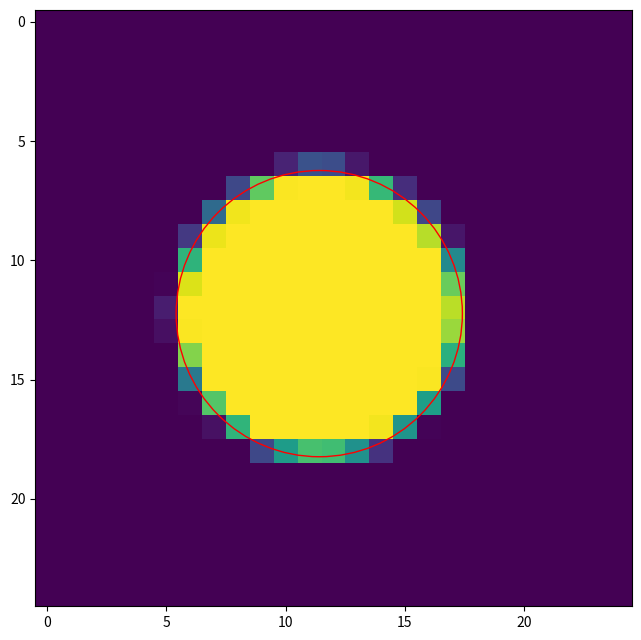

Here is the Python script that generated this plot:
# -*- coding: utf-8 -*-
"""
Raw script for various object profile generation.

@author: Sergei Klykov
@licence: MIT, @year: 2024

"""

# %% Imports
import numpy as np
import matplotlib.pyplot as plt
from math import e
from matplotlib.patches import Circle


# %% Raw Object generation
def distance_f(i_px, j_px, i_centre, j_centre):
    """
    Calculate the distances for pixels.

    Parameters
    ----------
    i_px : int or numpy.ndarray
        Pixel(-s) i of an image.
    j_px : int or numpy.ndarray
        Pixel(-s) i of an image.
    i_centre : int
        Center of an image.
    j_centre : int
        Center of an image.

    Returns
    -------
    float or numpy.ndarray
        Distances between provided pixels and the center of an image.

    """
    return np.round(np.sqrt(np.power(i_px - i_centre, 2) + np.power(j_px - j_centre, 2)), 6)


def make_sample(radius: float, center_shift: tuple, max_intensity=255, test_plots: bool = False) -> np.ndarray:
    if radius < 1.0:
        radius = 1.0
    max_size = 4*int(round(radius, 0)) + 1
    i_shift, j_shift = center_shift
    net_shift = round(0.5*np.sqrt(i_shift*i_shift + j_shift*j_shift), 6)
    i_img_center = max_size // 2; j_img_center = max_size // 2
    if abs(i_shift) <= 1.0 and abs(j_shift) <= 1.0:
        i_center = i_img_center + i_shift; j_center = j_img_center + j_shift
    else:
        i_center = i_img_center; j_center = j_img_center
    print("Center of a bead:", i_center, j_center)
    # Define image type
    if isinstance(max_intensity, int):
        if max_intensity <= 255:
            img_type = 'uint8'
        else:
            img_type = 'uint16'
    elif isinstance(max_intensity, float):
        if max_intensity > 1.0:
            max_intensity = 1.0
            img_type = 'float'
    else:
        raise ValueError("Specify Max Intencity for image type according to uint8, uint16, float")
    img = np.zeros(dtype=img_type, shape=(max_size, max_size))
    # Below - difficult to calculate the precise intersection of the circle and pixels
    # points = []
    q_rad = round(0.25*radius, 6)
    size_subareas = 1001; normalization = 0.001*size_subareas*size_subareas
    for i in range(max_size):
        for j in range(max_size):
            distance = distance_f(i, j, i_center, j_center)
            pixel_value = 0.0  # meaning the intensity in the pixel

            # Discrete function
            # if distance < 0.5*radius:
            #     pixel_value = max_intensity
            # elif distance < radius:
            #     pixel_value = float(max_intensity)*np.exp(pow(0.5, 1.25) - np.power(distance/radius, 1.25))
            # else:
            #     pixel_value = float(max_intensity)*np.exp(pow(0.5, 2.5) - np.power(distance/radius, 2.5))

            # # Continiuous bump function - too scaled result
            # r_exceed = 0.499; power = 4
            # if distance < radius*(1.0 + r_exceed):
            #     x = distance/(radius + r_exceed)
            #     x_pow = pow(x, power); b_pow = pow(1.0 + r_exceed, power)
            #     pixel_value = e*np.exp(b_pow/(x_pow - b_pow))

            # Discontinuous
            # x = distance / radius; ots = np.exp(-1.0/np.power(6.0, 2))
            # if distance < radius:
            #     pixel_value = np.exp(-np.power(x, 2)/np.power(6.0, 2))
            # else:
            #     x_shift = pow(x, 4); x_c = pow(0.95, 4)
            #     pixel_value = ots*np.exp(x_c - x_shift)

            # The center of bead lays always within single pixel
            # oversize = round(radius + 1 + net_shift, 6); bump_f_power = 16
            if distance < q_rad:
                pixel_value = 1.0  # entire pixel lays inside the circle
            # elif distance <= oversize - 0.5:
            #     x = pow(distance, bump_f_power); b = pow(oversize, bump_f_power)
            #     pixel_value = e*np.exp(b/(x - b))

            # !!! The scheme below - overcomplicated and requires better definition of intersections of pixels and circle curvature
            # Rough estimate of the potentially outside pixels - they should be checked for intersection with the circle

            elif q_rad <= distance <= radius + net_shift + 1.0:
                stop_checking = False  # flag for quitting this calculations
                # First, sort out the pixels that lay completely within the circle, but the distance is more than quarter of R:
                if i < i_center:
                    i_corner = i - 0.5
                else:
                    i_corner = i + 0.5
                if j < j_center:
                    j_corner = j - 0.5
                else:
                    j_corner = j + 0.5
                # Below - distance to the most distant point of the pixel
                distance_corner = distance_f(i_corner, j_corner, i_center, j_center)
                if distance_corner <= radius:
                    pixel_value = 1.0; stop_checking = True

                # So, the pixel's borders can potentially are intersected by the circle, calculate the estimated intersection area
                if not stop_checking:
                    i_m = i - 0.5; j_m = j - 0.5; i_p = i + 0.5; j_p = j + 0.5
                    # circle_arc_area = np.zeros(shape=(size_subareas, size_subareas))
                    # h_x = (i_p - i_m)/size_subareas; h_y = (j_p - j_m)/size_subareas
                    # x_row = np.round(np.arange(start=i_m, stop=i_p+h_x/2, step=h_x), 6)
                    # y_col = np.round(np.arange(start=j_m, stop=j_p+h_y/2, step=h_y), 6)
                    x_row = np.linspace(start=i_m, stop=i_p, num=size_subareas); y_col = np.linspace(start=j_m, stop=j_p, num=size_subareas)
                    # print(np.min(x_row), np.max(x_row), np.min(y_col), np.max(y_col))
                    coords = np.meshgrid(x_row, y_col); distances = distance_f(coords[0], coords[1], i_center, j_center)
                    circle_arc_area1 = np.where(distances <= radius, 0.001, 0.0)
                    # print(circle_arc_area1.shape)
                    if np.max(circle_arc_area1) > 0.0 and radius <= 2.0 and test_plots:
                        plt.figure(f"{i, j}"); plt.imshow(circle_arc_area1)
                    # print(np.max(circle_arc_area1), np.min(circle_arc_area1))
                    # for y in range(size_subareas):
                    #     for x in range(size_subareas):
                    #         i_c = i_m + y*((i_p - i_m)/size_subareas); j_c = j_m + x*((j_p - j_m)/size_subareas)
                    #         distance_px = distance_f(i_c, j_c, i_center, j_center)
                    #         if distance_px <= radius:
                    #             circle_arc_area[y, x] = 1.0
                    # S = round(np.sum(circle_arc_area)/np.sum(pixel_area), 6)
                    S1 = round(np.sum(circle_arc_area1)/normalization, 6)
                    if S1 > 1.0:
                        print(np.min(x_row), np.max(x_row), np.min(y_col), np.max(y_col))
                        print(circle_arc_area1.shape)
                        print("Overflowed value", S1, "sum of pixels inside of the intersection:", np.sum(circle_arc_area1), "norm.:", normalization)
                        if test_plots:
                            plt.figure(f"[{i, j}]"); plt.imshow(circle_arc_area1)
                        S1 = 1.0
                    print(f"Found ratio for the pixel [{i, j}]:", S1); pixel_value = S1
                    # print(f"Found ratio for the pixel [{i, j}]:", S, "diff for - vect. implementations:", round(abs(S-S1), 6))
                    # r_diff1 = round(r2 - np.power(i_m - i_center, 2), 6); r_diff2 = round(r2 - np.power(j_m - j_center, 2), 6)
                    # r_diff3 = round(r2 - np.power(i_p - i_center, 2), 6); r_diff4 = round(r2 - np.power(j_p - j_center, 2), 6)
                    # found_points = 0; this_pixel_points = []
                    # # calculation of the j index
                    # if r_diff1 > 0.0:
                    #     j1 = round(j_center - np.sqrt(r_diff1), 6); j2 = round(j_center + np.sqrt(r_diff1), 6)
                    #     if j1 > 0.0 and j1 <= j_p and j1 >= j_m:
                    #         point = (i_m, j1); points.append(point); this_pixel_points.append(point); found_points += 1
                    #     if j2 > 0.0 and j2 <= j_p and j2 >= j_m:
                    #         point = (i_m, j2); points.append(point); this_pixel_points.append(point); found_points += 1
                    # if r_diff3 > 0.0:
                    #     j1 = round(j_center - np.sqrt(r_diff3), 6); j2 = round(j_center + np.sqrt(r_diff3), 6)
                    #     if j1 > 0.0 and j1 <= j_p and j1 >= j_m:
                    #         point = (i_p, j1); points.append(point); this_pixel_points.append(point); found_points += 1
                    #     if j2 > 0.0 and j2 <= j_p and j2 >= j_m:
                    #         point = (i_p, j2); points.append(point); this_pixel_points.append(point); found_points += 1
                    # # calculation of the i index
                    # if r_diff2 > 0.0:
                    #     i1 = round(i_center - np.sqrt(r_diff2), 6); i2 = round(i_center + np.sqrt(r_diff2), 6)
                    #     if i1 > 0.0 and i1 <= i_p and i1 >= i_m:
                    #         point = (i1, j_m); points.append(point); this_pixel_points.append(point); found_points += 1
                    #     if i2 > 0.0 and i2 <= i_p and i2 >= i_m:
                    #         point = (i2, j_m); points.append(point); this_pixel_points.append(point); found_points += 1
                    # if r_diff4 > 0.0:
                    #     i1 = round(i_center - np.sqrt(r_diff4), 6); i2 = round(i_center + np.sqrt(r_diff4), 6)
                    #     if i1 > 0.0 and i1 <= i_p and i1 >= i_m:
                    #         point = (i1, j_p); points.append(point); this_pixel_points.append(point); found_points += 1
                    #     if i2 > 0.0 and i2 <= i_p and i2 >= i_m:
                    #         point = (i2, j_p); points.append(point); this_pixel_points.append(point); found_points += 1

                    # # Calculated intersected square
                    # if found_points == 2:
                    #     print(f"Found intersections for the pixel [{i, j}]:", this_pixel_points)
                    #     x1, y1 = this_pixel_points[0]; x2, y2 = this_pixel_points[1]; S = 0.0
                    #     # Define intersection type - too complex (triangle, trapezoid, etc.)
                    #     # A = (i_m, j_m); B = (i_m, j_p); C = (i_p, j_m); D = (i_p, j_p)
                    #     x_m = 0.5*(x1 + x2); y_m = 0.5*(y1 + y2)
                    # print("middle point:", x_m, y_m)
                    # distance_m = round(np.sqrt(np.power(x_m - i_center, 2) + np.power(y_m - j_center, 2)), 6)
                    # if distance_m > distance:
                    #     S = 1.0 - 0.5*(distance_m - distance)
                    # else:
                    #     S = 1.0 + 0.5*(distance_m - distance)
                    # pixel_value = S
                    # print(f"Found points for the single pixel [{i, j}]:", found_points)

            # Pixel value scaling according the the provided image type
            pixel_value *= float(max_intensity)
            # Pixel value conversion to the image type
            if pixel_value > 0.0:
                if 'uint' in img_type:
                    pixel_value = int(round(pixel_value, 0))
                img[i, j] = pixel_value
    # points = set(points)  # excluding repeated found in the loop coordinates
    # print("found # of points:", len(points), "\ncoordinates:", points)
    return img


# %% Radial profile testing for the object generation
def profile1(x, sigma: float = 1.0):
    return np.exp(-np.power(x, 2)/np.power(sigma, 2))


def profile2(x):
    y = np.zeros(shape=x.shape); ots = np.exp(-np.power(1.0, 2)/np.power(3*1.0, 2))
    for i, el in enumerate(x):
        # if el < 0.5:
        #     y[i] = 1.0
        # elif el < 1.0:
        #     y[i] = np.exp(pow(0.5, 1.25) - np.power(el, 1.25))
        # else:
        #     y[i] = np.exp(pow(0.5, 2.5) - np.power(el, 2.5))
        if el <= 1.0:
            y[i] = np.exp(-np.power(el, 2)/np.power(3*1.0, 2))
        else:
            xc = 1.0; el = pow(el, 8)
            y[i] = ots*np.exp(xc-el)
    return y


def profile3(x, gamma: float = 1.0):
    gamma2 = gamma*gamma
    return gamma2/(np.power(x, 2) + gamma2)


def profile4(x):
    return np.exp(x)/np.power(1.0 + np.exp(x), 2)


def profile5(x, b: float = 1.0):
    y = np.zeros(shape=x.shape)
    for i, el in enumerate(x):
        if el < b:
            el2 = el*el; b2 = b*b
            y[i] = np.exp(b2/(el2 - b2))
    return y*e


def profile6(x, b: float = 1.0):
    y = np.zeros(shape=x.shape)
    for i, el in enumerate(x):
        if el < b:
            el3 = el*el*el; b3 = b*b*b
            y[i] = np.exp(b3/(el3 - b3))
    return y*e


# Testing the bump function difference in the radial profiles
def bump_f(x: np.ndarray, b: float = 1.0, power: int = 2) -> np.ndarray:
    y = np.zeros(shape=x.shape)
    for i, el in enumerate(x):
        if el < b:
            el_pow = pow(el, power); b_pow = pow(b, power)
            y[i] = e*np.exp(b_pow/(el_pow - b_pow))
    return y


# %% Tests
test_disk_show = True; figsizes = (6.5, 6.5)
# Testing disk representation
if test_disk_show:
    i_shift = 0.23; j_shift = -0.591; disk_r = 6.0
    disk1 = make_sample(radius=disk_r, center_shift=(i_shift, j_shift), test_plots=False)
    plt.figure(figsize=figsizes); axes_img = plt.imshow(disk1, cmap=plt.cm.viridis); plt.tight_layout()
    m_center, n_center = disk1.shape; m_center = m_center // 2 + i_shift; n_center = n_center // 2 + j_shift
    axes_img.axes.add_patch(Circle((n_center, m_center), disk_r, edgecolor='red', facecolor='none'))
    r = np.arange(start=0.0, stop=1.3, step=0.02)
    profile1_f = profile1(r, 1.0)  # normal gaussian
    profile2_f = profile2(r)  # discontinuous function
    profile3_f = profile3(r, 1.0)  # lorentzian
    profile4_f = profile4(r); max_4 = np.max(profile4_f); profile4_f /= max_4  # derivative of logistic function
    profile5_f = profile5(r, 1.4)  # bump function
    profile6_f = profile6(r, 1.4)  # modified bump function
    # plt.figure("Profiles Comparison"); plt.plot(r, profile1_f, r, profile2_f, r, profile3_f, r, profile4_f, r, profile5_f, r, profile6_f)
    # plt.legend(['gaussian', 'discontinuous', 'lorentzian', 'd(logist.f)/dr', 'bump', 'mod. bump'])
    # Comparison of bump functions depending on the power of arguments
    size = 1.5; step_r = 0.01; r1 = np.arange(start=0.0, stop=size+step_r, step=step_r)
    bump2 = bump_f(r1, size, 2); bump4 = bump_f(r1, size, 4); bump3 = bump_f(r1, size, 3); bump64 = bump_f(r1, size, 64)
    bump8 = bump_f(r1, size, 8); bump16 = bump_f(r1, size, 16); bump32 = bump_f(r1, size, 32)
    # plt.figure("Bump() Comparison"); plt.plot(r1, bump2, r1, bump3, r1, bump4, r1, bump8, r1, bump16)
    # plt.legend(['^2', '^3', '^4', '^8', '^16']); plt.axvline(x=0.5); plt.axvline(x=1.0)
